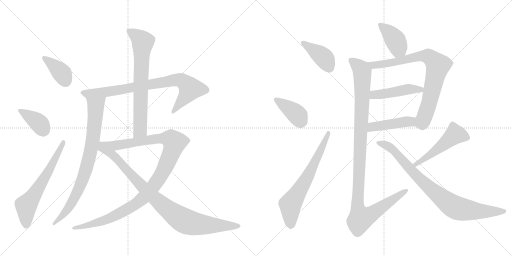
t = 0.00 s
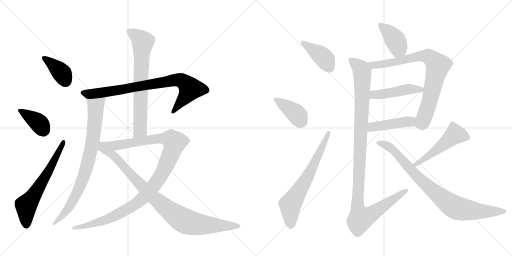
t = 2.83 s
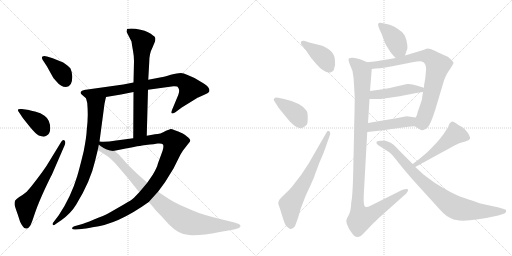
t = 5.67 s
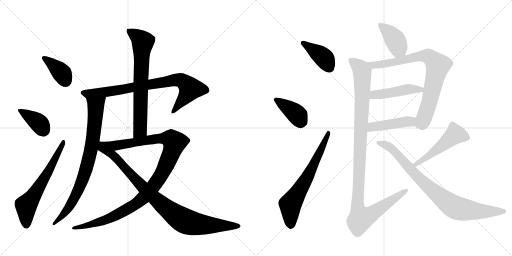
t = 8.50 s
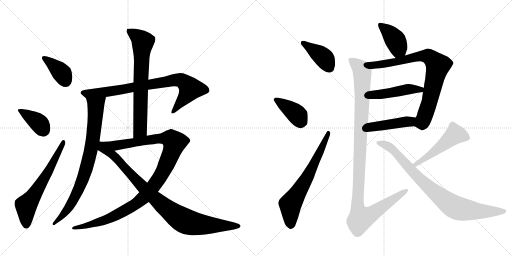
t = 11.33 s
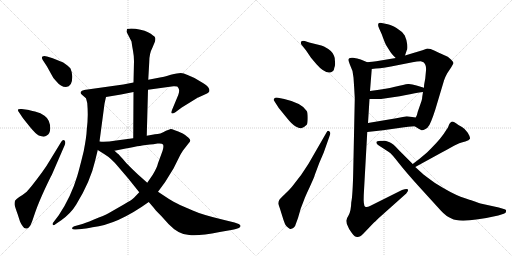
t = 14.17 s

The animated SVG that drew these frames (rendered in a browser with its animation timeline set to each time). Animation: 18 CSS @keyframes rules; one cycle of 14.17 s.

<svg version="1.1" viewBox="0 0 2048 1024" xmlns="http://www.w3.org/2000/svg">
  <g stroke="lightgray" stroke-dasharray="1,1" stroke-width="1" transform="scale(4, 4)">
    <line x1="0" y1="0" x2="256" y2="256"></line>
    <line x1="256" y1="0" x2="0" y2="256"></line>
    <line x1="128" y1="0" x2="128" y2="256"></line>
    <line x1="0" y1="128" x2="256" y2="128"></line>
    <line x1="256" y1="0" x2="512" y2="256"></line>
    <line x1="512" y1="0" x2="256" y2="256"></line>
    <line x1="384" y1="0" x2="384" y2="256"></line>
    <line x1="256" y1="128" x2="512" y2="128"></line>
  </g>
<g transform="scale(1, -1) translate(0, -850)">
   <style type="text/css">
    @keyframes keyframes0 {
      from {
       stroke: black;
       stroke-dashoffset: 385;
       stroke-width: 128;
       }
       56% {
       animation-timing-function: step-end;
       stroke: black;
       stroke-dashoffset: 0;
       stroke-width: 128;
       }
       to {
       stroke: black;
       stroke-width: 1024;
       }
       }
       #make-me-a-hanzi-animation-0 {
         animation: keyframes0 0.563314s both;
         animation-delay: 0.000000s;
         animation-timing-function: linear;
       }
    @keyframes keyframes1 {
      from {
       stroke: black;
       stroke-dashoffset: 386;
       stroke-width: 128;
       }
       56% {
       animation-timing-function: step-end;
       stroke: black;
       stroke-dashoffset: 0;
       stroke-width: 128;
       }
       to {
       stroke: black;
       stroke-width: 1024;
       }
       }
       #make-me-a-hanzi-animation-1 {
         animation: keyframes1 0.564128s both;
         animation-delay: 0.563314s;
         animation-timing-function: linear;
       }
    @keyframes keyframes2 {
      from {
       stroke: black;
       stroke-dashoffset: 629;
       stroke-width: 128;
       }
       67% {
       animation-timing-function: step-end;
       stroke: black;
       stroke-dashoffset: 0;
       stroke-width: 128;
       }
       to {
       stroke: black;
       stroke-width: 1024;
       }
       }
       #make-me-a-hanzi-animation-2 {
         animation: keyframes2 0.761882s both;
         animation-delay: 1.127441s;
         animation-timing-function: linear;
       }
    @keyframes keyframes3 {
      from {
       stroke: black;
       stroke-dashoffset: 820;
       stroke-width: 128;
       }
       73% {
       animation-timing-function: step-end;
       stroke: black;
       stroke-dashoffset: 0;
       stroke-width: 128;
       }
       to {
       stroke: black;
       stroke-width: 1024;
       }
       }
       #make-me-a-hanzi-animation-3 {
         animation: keyframes3 0.917318s both;
         animation-delay: 1.889323s;
         animation-timing-function: linear;
       }
    @keyframes keyframes4 {
      from {
       stroke: black;
       stroke-dashoffset: 812;
       stroke-width: 128;
       }
       73% {
       animation-timing-function: step-end;
       stroke: black;
       stroke-dashoffset: 0;
       stroke-width: 128;
       }
       to {
       stroke: black;
       stroke-width: 1024;
       }
       }
       #make-me-a-hanzi-animation-4 {
         animation: keyframes4 0.910807s both;
         animation-delay: 2.806641s;
         animation-timing-function: linear;
       }
    @keyframes keyframes5 {
      from {
       stroke: black;
       stroke-dashoffset: 715;
       stroke-width: 128;
       }
       70% {
       animation-timing-function: step-end;
       stroke: black;
       stroke-dashoffset: 0;
       stroke-width: 128;
       }
       to {
       stroke: black;
       stroke-width: 1024;
       }
       }
       #make-me-a-hanzi-animation-5 {
         animation: keyframes5 0.831868s both;
         animation-delay: 3.717448s;
         animation-timing-function: linear;
       }
    @keyframes keyframes6 {
      from {
       stroke: black;
       stroke-dashoffset: 1113;
       stroke-width: 128;
       }
       78% {
       animation-timing-function: step-end;
       stroke: black;
       stroke-dashoffset: 0;
       stroke-width: 128;
       }
       to {
       stroke: black;
       stroke-width: 1024;
       }
       }
       #make-me-a-hanzi-animation-6 {
         animation: keyframes6 1.155762s both;
         animation-delay: 4.549316s;
         animation-timing-function: linear;
       }
    @keyframes keyframes7 {
      from {
       stroke: black;
       stroke-dashoffset: 934;
       stroke-width: 128;
       }
       75% {
       animation-timing-function: step-end;
       stroke: black;
       stroke-dashoffset: 0;
       stroke-width: 128;
       }
       to {
       stroke: black;
       stroke-width: 1024;
       }
       }
       #make-me-a-hanzi-animation-7 {
         animation: keyframes7 1.010091s both;
         animation-delay: 5.705078s;
         animation-timing-function: linear;
       }
    @keyframes keyframes8 {
      from {
       stroke: black;
       stroke-dashoffset: 404;
       stroke-width: 128;
       }
       57% {
       animation-timing-function: step-end;
       stroke: black;
       stroke-dashoffset: 0;
       stroke-width: 128;
       }
       to {
       stroke: black;
       stroke-width: 1024;
       }
       }
       #make-me-a-hanzi-animation-8 {
         animation: keyframes8 0.578776s both;
         animation-delay: 6.715169s;
         animation-timing-function: linear;
       }
    @keyframes keyframes9 {
      from {
       stroke: black;
       stroke-dashoffset: 396;
       stroke-width: 128;
       }
       56% {
       animation-timing-function: step-end;
       stroke: black;
       stroke-dashoffset: 0;
       stroke-width: 128;
       }
       to {
       stroke: black;
       stroke-width: 1024;
       }
       }
       #make-me-a-hanzi-animation-9 {
         animation: keyframes9 0.572266s both;
         animation-delay: 7.293945s;
         animation-timing-function: linear;
       }
    @keyframes keyframes10 {
      from {
       stroke: black;
       stroke-dashoffset: 668;
       stroke-width: 128;
       }
       68% {
       animation-timing-function: step-end;
       stroke: black;
       stroke-dashoffset: 0;
       stroke-width: 128;
       }
       to {
       stroke: black;
       stroke-width: 1024;
       }
       }
       #make-me-a-hanzi-animation-10 {
         animation: keyframes10 0.793620s both;
         animation-delay: 7.866211s;
         animation-timing-function: linear;
       }
    @keyframes keyframes11 {
      from {
       stroke: black;
       stroke-dashoffset: 400;
       stroke-width: 128;
       }
       57% {
       animation-timing-function: step-end;
       stroke: black;
       stroke-dashoffset: 0;
       stroke-width: 128;
       }
       to {
       stroke: black;
       stroke-width: 1024;
       }
       }
       #make-me-a-hanzi-animation-11 {
         animation: keyframes11 0.575521s both;
         animation-delay: 8.659831s;
         animation-timing-function: linear;
       }
    @keyframes keyframes12 {
      from {
       stroke: black;
       stroke-dashoffset: 815;
       stroke-width: 128;
       }
       73% {
       animation-timing-function: step-end;
       stroke: black;
       stroke-dashoffset: 0;
       stroke-width: 128;
       }
       to {
       stroke: black;
       stroke-width: 1024;
       }
       }
       #make-me-a-hanzi-animation-12 {
         animation: keyframes12 0.913249s both;
         animation-delay: 9.235352s;
         animation-timing-function: linear;
       }
    @keyframes keyframes13 {
      from {
       stroke: black;
       stroke-dashoffset: 466;
       stroke-width: 128;
       }
       60% {
       animation-timing-function: step-end;
       stroke: black;
       stroke-dashoffset: 0;
       stroke-width: 128;
       }
       to {
       stroke: black;
       stroke-width: 1024;
       }
       }
       #make-me-a-hanzi-animation-13 {
         animation: keyframes13 0.629232s both;
         animation-delay: 10.148600s;
         animation-timing-function: linear;
       }
    @keyframes keyframes14 {
      from {
       stroke: black;
       stroke-dashoffset: 448;
       stroke-width: 128;
       }
       59% {
       animation-timing-function: step-end;
       stroke: black;
       stroke-dashoffset: 0;
       stroke-width: 128;
       }
       to {
       stroke: black;
       stroke-width: 1024;
       }
       }
       #make-me-a-hanzi-animation-14 {
         animation: keyframes14 0.614583s both;
         animation-delay: 10.777832s;
         animation-timing-function: linear;
       }
    @keyframes keyframes15 {
      from {
       stroke: black;
       stroke-dashoffset: 1122;
       stroke-width: 128;
       }
       79% {
       animation-timing-function: step-end;
       stroke: black;
       stroke-dashoffset: 0;
       stroke-width: 128;
       }
       to {
       stroke: black;
       stroke-width: 1024;
       }
       }
       #make-me-a-hanzi-animation-15 {
         animation: keyframes15 1.163086s both;
         animation-delay: 11.392415s;
         animation-timing-function: linear;
       }
    @keyframes keyframes16 {
      from {
       stroke: black;
       stroke-dashoffset: 507;
       stroke-width: 128;
       }
       62% {
       animation-timing-function: step-end;
       stroke: black;
       stroke-dashoffset: 0;
       stroke-width: 128;
       }
       to {
       stroke: black;
       stroke-width: 1024;
       }
       }
       #make-me-a-hanzi-animation-16 {
         animation: keyframes16 0.662598s both;
         animation-delay: 12.555501s;
         animation-timing-function: linear;
       }
    @keyframes keyframes17 {
      from {
       stroke: black;
       stroke-dashoffset: 859;
       stroke-width: 128;
       }
       74% {
       animation-timing-function: step-end;
       stroke: black;
       stroke-dashoffset: 0;
       stroke-width: 128;
       }
       to {
       stroke: black;
       stroke-width: 1024;
       }
       }
       #make-me-a-hanzi-animation-17 {
         animation: keyframes17 0.949056s both;
         animation-delay: 13.218099s;
         animation-timing-function: linear;
       }
</style>
<path d="M 171 610 L 188 584 L 204 555 Q 211 539 225 525 Q 243 502 264 502 Q 289 503 289 541 Q 290 558 282 576 Q 274 586 253 600 L 211 617 L 188 624 Q 176 628 170 624 Q 165 619 171 610 Z" fill="lightgray"></path> 
<path d="M 78 398 L 92 377 L 120 342 Q 145 312 155 308 Q 178 299 187 308 Q 200 315 201 335 Q 201 371 178 387 Q 164 398 140 404 Q 117 409 116 410 L 87 414 Q 74 415 72 412 Q 70 407 78 398 Z" fill="lightgray"></path> 
<path d="M 242 278 L 198 206 Q 186 185 169 162 Q 116 90 103 80 Q 91 70 77 62 Q 64 53 60 47 Q 58 41 58 33 Q 59 25 71 -8 L 80 -36 Q 86 -50 91 -55 Q 96 -64 104 -64 Q 110 -66 116 -59 Q 123 -52 129 -34 L 142 4 Q 155 41 180 95 Q 205 148 207 150 L 259 270 Q 264 284 257 289 Q 250 294 242 278 Z" fill="lightgray"></path> 
<path d="M 645 541 L 593 531 L 534 520 L 493 512 L 343 491 Q 342 492 328 487 Q 316 479 329 470 L 344 457 C 352 450 394 457 424 462 L 484 472 L 534 482 L 592 491 L 694 505 Q 698 506 709 504 Q 715 498 716 492 Q 718 485 713 470 L 688 410 Q 684 399 687 397 Q 690 394 700 400 L 727 420 L 787 457 Q 789 460 793 460 L 828 476 Q 835 481 837 484 Q 842 499 815 516 L 778 538 L 748 551 Q 735 558 723 558 Q 711 558 683 551 Q 656 543 645 541 Z" fill="lightgray"></path> 
<path d="M 344 457 L 349 438 Q 354 384 347 331 Q 346 303 335 246 Q 316 168 309 146 Q 284 62 235 -11 L 213 -40 Q 209 -43 211 -49 Q 213 -54 223 -46 L 245 -31 Q 284 -3 305 32 Q 362 125 380 205 L 391 250 L 398 284 L 417 427 Q 417 432 424 462 C 431 491 336 486 344 457 Z" fill="lightgray"></path> 
<path d="M 593 531 L 597 602 Q 597 636 610 660 L 620 684 Q 622 693 621 698 Q 621 703 612 708 Q 597 723 562 731 Q 527 739 508 734 L 506 723 L 526 684 Q 528 668 532 647 Q 536 626 536 605 L 534 520 L 534 482 L 533 297 C 533 267 586 277 587 307 L 592 491 L 593 531 Z" fill="lightgray"></path> 
<path d="M 557 81 L 537 60 Q 532 53 495 32 L 434 -3 Q 418 -12 376 -28 Q 335 -45 326 -47 L 297 -55 Q 288 -58 288 -64 Q 290 -69 303 -68 L 327 -66 Q 339 -65 370 -59 Q 470 -48 595 42 L 632 83 L 660 121 L 694 176 L 717 222 Q 720 230 732 248 L 753 275 Q 762 284 761 288 Q 761 291 756 297 Q 752 302 731 316 Q 691 334 683 334 L 664 327 Q 641 313 620 313 L 587 307 L 533 297 L 465 288 Q 422 281 398 284 C 368 285 429 241 458 247 L 503 256 Q 576 270 583 270 L 600 272 Q 612 273 630 276 Q 648 278 652 272 Q 656 265 650 246 L 632 197 Q 628 179 611 151 L 589 119 L 557 81 Z" fill="lightgray"></path> 
<path d="M 391 250 L 418 233 Q 446 216 472 184 L 513 136 L 557 81 L 595 42 L 614 20 Q 617 14 646 -15 L 674 -46 Q 716 -90 757 -90 Q 794 -95 879 -78 L 925 -70 Q 948 -65 953 -63 Q 970 -54 955 -46 L 938 -40 L 897 -30 Q 808 -9 771 8 L 720 30 Q 691 44 676 54 L 632 83 L 589 119 L 553 151 Q 530 172 505 198 Q 473 236 470 236 L 458 247 C 384 312 350 276 391 250 Z" fill="lightgray"></path> 
<path d="M 1219 686 Q 1209 688 1205 684 Q 1201 680 1206 671 L 1223 650 L 1244 619 L 1266 593 Q 1300 554 1324 561 Q 1336 565 1337 578 Q 1342 590 1340 603 Q 1340 620 1336 627 Q 1331 646 1296 664 Q 1288 668 1269 672 L 1237 680 L 1219 686 Z" fill="lightgray"></path> 
<path d="M 1115 418 L 1146 380 Q 1169 351 1183 344 Q 1196 336 1205 337 Q 1214 338 1227 351 Q 1231 358 1231 378.5 Q 1231 399 1227 406 Q 1208 438 1137 454 L 1107 460 Q 1100 460 1096 455.5 Q 1092 451 1099 443 L 1115 418 Z" fill="lightgray"></path> 
<path d="M 1234 195 L 1205 151 Q 1175 112 1167 102 Q 1159 92 1140 74.5 Q 1121 57 1117 50.5 Q 1113 44 1113 35 Q 1117 23 1119 18 L 1134 -30 Q 1139 -46 1145 -54 Q 1154 -63 1158.5 -65 Q 1163 -67 1169 -64 Q 1176 -62 1181 -53 L 1181 -52 L 1192 -22 L 1203 16 L 1218 55 Q 1219 60 1238.5 101.5 Q 1258 143 1259 150 L 1277 198 L 1295 240 L 1319 308 Q 1324 320 1317 325 Q 1310 330 1306 320 L 1234 195 Z" fill="lightgray"></path> 
<path d="M 1620 628 L 1627 649 Q 1631 653 1629 672 Q 1627 690 1619 708 Q 1608 725 1586 738 Q 1564 751 1551 753 L 1527 758 Q 1504 763 1517 735 L 1527 713 Q 1538 682 1544 670 L 1561 643 Q 1565 636 1583 618 C 1604 597 1611 600 1620 628 Z" fill="lightgray"></path> 
<path d="M 1489 603 Q 1475 603 1469 601 C 1439 598 1457 570 1487 574 L 1503 576 L 1520 577 Q 1541 580 1564 584 L 1650 601 Q 1669 605 1683 605 L 1694 601 Q 1706 591 1704 568 L 1701 536 L 1697 514 Q 1696 509 1696 499 L 1692 482 L 1689 463 Q 1689 456 1686 446 L 1671 403 Q 1669 391 1663 380 C 1652 352 1651 350 1659 345 L 1673 336 L 1686 329 Q 1692 328 1702 334 Q 1712 340 1713 344 Q 1722 352 1741 411 L 1776 528 Q 1780 541 1789 557 L 1805 581 L 1814 597 Q 1814 602 1805 611 Q 1796 620 1791 623 L 1760 637 Q 1757 638 1739 647 Q 1721 656 1709 656 L 1690 649 L 1620 628 L 1583 618 L 1511 606 Q 1508 606 1505 605 L 1489 603 Z" fill="lightgray"></path> 
<path d="M 1619 469 Q 1663 478 1692 482 C 1722 486 1725 490 1696 499 L 1666 508 Q 1646 515 1632 514 Q 1618 512 1580 503 Q 1542 493 1480 486 C 1450 483 1448 454 1478 454 L 1524 454 L 1599 465 L 1619 469 Z" fill="lightgray"></path> 
<path d="M 1469 322 L 1532 329 L 1617 341 Q 1653 345 1659 345 C 1689 347 1693 376 1663 380 L 1627 385 L 1585 377 L 1472 358 C 1442 353 1439 319 1469 322 Z" fill="lightgray"></path> 
<path d="M 1469 601 L 1443 612 Q 1430 617 1412 619 Q 1394 621 1394 610 Q 1394 606 1399 593 Q 1412 569 1414 540 L 1417 495 L 1418 476 L 1419 460 L 1419 452 L 1413 168 Q 1411 69 1405 40 Q 1404 7 1395 -10 Q 1385 -26 1385 -33 L 1387 -45 Q 1394 -65 1408 -83 Q 1422 -101 1431 -98 Q 1440 -98 1453 -85 L 1497 -39 L 1499 -38 Q 1506 -31 1513 -24 L 1625 76 Q 1635 88 1631 93 Q 1627 97 1608 90 L 1480 26 Q 1468 20 1461 23 Q 1453 26 1455 70 L 1469 322 L 1472 358 L 1478 454 L 1480 486 L 1487 574 C 1488 593 1488 593 1469 601 Z" fill="lightgray"></path> 
<path d="M 1661 182 L 1765 239 Q 1812 264 1818 268 L 1837 277 Q 1844 279 1861 284 Q 1877 288 1880 295 Q 1882 301 1871 319 Q 1859 336 1848 342 Q 1836 347 1824 357 Q 1812 366 1806 363 Q 1799 360 1796 351 Q 1793 342 1790 337 Q 1786 332 1785 330 Q 1766 298 1726 258 L 1708 240 Q 1676 212 1651 194 C 1627 176 1635 168 1661 182 Z" fill="lightgray"></path> 
<path d="M 1651 194 L 1595 250 Q 1572 276 1558.5 281 Q 1545 286 1541 287 L 1522 287 Q 1507 286 1506 282 Q 1503 273 1523 263 L 1543 250 Q 1555 243 1562 237.5 Q 1569 232 1595 198.5 Q 1621 165 1682 97 L 1763 8 Q 1786 -17 1806 -24 Q 1843 -46 1993 -12 L 2015 -5 Q 2019 -4 2023 0 Q 2025 7 2024 9.5 Q 2023 12 2015 14 L 1995 20 L 1922 36 Q 1907 41 1905 42 L 1882 50 Q 1876 52 1842.5 63.5 Q 1809 75 1740 118 Q 1712 138 1694 152 L 1661 182 L 1651 194 Z" fill="lightgray"></path> 
      <clipPath id="make-me-a-hanzi-clip-0">
      <path d="M 171 610 L 188 584 L 204 555 Q 211 539 225 525 Q 243 502 264 502 Q 289 503 289 541 Q 290 558 282 576 Q 274 586 253 600 L 211 617 L 188 624 Q 176 628 170 624 Q 165 619 171 610 Z" fill="lightgray"></path>
      </clipPath>
      <path clip-path="url(#make-me-a-hanzi-clip-0)" d="M 176 617 L 234 572 L 264 525 " fill="none" id="make-me-a-hanzi-animation-0" stroke-dasharray="257 514" stroke-linecap="round"></path>

      <clipPath id="make-me-a-hanzi-clip-1">
      <path d="M 78 398 L 92 377 L 120 342 Q 145 312 155 308 Q 178 299 187 308 Q 200 315 201 335 Q 201 371 178 387 Q 164 398 140 404 Q 117 409 116 410 L 87 414 Q 74 415 72 412 Q 70 407 78 398 Z" fill="lightgray"></path>
      </clipPath>
      <path clip-path="url(#make-me-a-hanzi-clip-1)" d="M 80 407 L 147 365 L 160 353 L 174 323 " fill="none" id="make-me-a-hanzi-animation-1" stroke-dasharray="258 516" stroke-linecap="round"></path>

      <clipPath id="make-me-a-hanzi-clip-2">
      <path d="M 242 278 L 198 206 Q 186 185 169 162 Q 116 90 103 80 Q 91 70 77 62 Q 64 53 60 47 Q 58 41 58 33 Q 59 25 71 -8 L 80 -36 Q 86 -50 91 -55 Q 96 -64 104 -64 Q 110 -66 116 -59 Q 123 -52 129 -34 L 142 4 Q 155 41 180 95 Q 205 148 207 150 L 259 270 Q 264 284 257 289 Q 250 294 242 278 Z" fill="lightgray"></path>
      </clipPath>
      <path clip-path="url(#make-me-a-hanzi-clip-2)" d="M 105 -49 L 104 28 L 166 116 L 254 282 " fill="none" id="make-me-a-hanzi-animation-2" stroke-dasharray="501 1002" stroke-linecap="round"></path>

      <clipPath id="make-me-a-hanzi-clip-3">
      <path d="M 645 541 L 593 531 L 534 520 L 493 512 L 343 491 Q 342 492 328 487 Q 316 479 329 470 L 344 457 C 352 450 394 457 424 462 L 484 472 L 534 482 L 592 491 L 694 505 Q 698 506 709 504 Q 715 498 716 492 Q 718 485 713 470 L 688 410 Q 684 399 687 397 Q 690 394 700 400 L 727 420 L 787 457 Q 789 460 793 460 L 828 476 Q 835 481 837 484 Q 842 499 815 516 L 778 538 L 748 551 Q 735 558 723 558 Q 711 558 683 551 Q 656 543 645 541 Z" fill="lightgray"></path>
      </clipPath>
      <path clip-path="url(#make-me-a-hanzi-clip-3)" d="M 331 479 L 403 479 L 697 530 L 725 529 L 762 495 L 692 403 " fill="none" id="make-me-a-hanzi-animation-3" stroke-dasharray="692 1384" stroke-linecap="round"></path>

      <clipPath id="make-me-a-hanzi-clip-4">
      <path d="M 344 457 L 349 438 Q 354 384 347 331 Q 346 303 335 246 Q 316 168 309 146 Q 284 62 235 -11 L 213 -40 Q 209 -43 211 -49 Q 213 -54 223 -46 L 245 -31 Q 284 -3 305 32 Q 362 125 380 205 L 391 250 L 398 284 L 417 427 Q 417 432 424 462 C 431 491 336 486 344 457 Z" fill="lightgray"></path>
      </clipPath>
      <path clip-path="url(#make-me-a-hanzi-clip-4)" d="M 418 454 L 384 424 L 366 261 L 328 124 L 286 36 L 255 -7 L 217 -45 " fill="none" id="make-me-a-hanzi-animation-4" stroke-dasharray="684 1368" stroke-linecap="round"></path>

      <clipPath id="make-me-a-hanzi-clip-5">
      <path d="M 593 531 L 597 602 Q 597 636 610 660 L 620 684 Q 622 693 621 698 Q 621 703 612 708 Q 597 723 562 731 Q 527 739 508 734 L 506 723 L 526 684 Q 528 668 532 647 Q 536 626 536 605 L 534 520 L 534 482 L 533 297 C 533 267 586 277 587 307 L 592 491 L 593 531 Z" fill="lightgray"></path>
      </clipPath>
      <path clip-path="url(#make-me-a-hanzi-clip-5)" d="M 514 727 L 561 695 L 571 682 L 561 330 L 539 305 " fill="none" id="make-me-a-hanzi-animation-5" stroke-dasharray="587 1174" stroke-linecap="round"></path>

      <clipPath id="make-me-a-hanzi-clip-6">
      <path d="M 557 81 L 537 60 Q 532 53 495 32 L 434 -3 Q 418 -12 376 -28 Q 335 -45 326 -47 L 297 -55 Q 288 -58 288 -64 Q 290 -69 303 -68 L 327 -66 Q 339 -65 370 -59 Q 470 -48 595 42 L 632 83 L 660 121 L 694 176 L 717 222 Q 720 230 732 248 L 753 275 Q 762 284 761 288 Q 761 291 756 297 Q 752 302 731 316 Q 691 334 683 334 L 664 327 Q 641 313 620 313 L 587 307 L 533 297 L 465 288 Q 422 281 398 284 C 368 285 429 241 458 247 L 503 256 Q 576 270 583 270 L 600 272 Q 612 273 630 276 Q 648 278 652 272 Q 656 265 650 246 L 632 197 Q 628 179 611 151 L 589 119 L 557 81 Z" fill="lightgray"></path>
      </clipPath>
      <path clip-path="url(#make-me-a-hanzi-clip-6)" d="M 414 281 L 462 268 L 648 298 L 685 293 L 698 280 L 683 232 L 646 153 L 571 57 L 530 26 L 448 -19 L 359 -50 L 296 -63 " fill="none" id="make-me-a-hanzi-animation-6" stroke-dasharray="985 1970" stroke-linecap="round"></path>

      <clipPath id="make-me-a-hanzi-clip-7">
      <path d="M 391 250 L 418 233 Q 446 216 472 184 L 513 136 L 557 81 L 595 42 L 614 20 Q 617 14 646 -15 L 674 -46 Q 716 -90 757 -90 Q 794 -95 879 -78 L 925 -70 Q 948 -65 953 -63 Q 970 -54 955 -46 L 938 -40 L 897 -30 Q 808 -9 771 8 L 720 30 Q 691 44 676 54 L 632 83 L 589 119 L 553 151 Q 530 172 505 198 Q 473 236 470 236 L 458 247 C 384 312 350 276 391 250 Z" fill="lightgray"></path>
      </clipPath>
      <path clip-path="url(#make-me-a-hanzi-clip-7)" d="M 402 277 L 410 258 L 462 221 L 571 101 L 663 18 L 725 -27 L 783 -46 L 953 -54 " fill="none" id="make-me-a-hanzi-animation-7" stroke-dasharray="806 1612" stroke-linecap="round"></path>

      <clipPath id="make-me-a-hanzi-clip-8">
      <path d="M 1219 686 Q 1209 688 1205 684 Q 1201 680 1206 671 L 1223 650 L 1244 619 L 1266 593 Q 1300 554 1324 561 Q 1336 565 1337 578 Q 1342 590 1340 603 Q 1340 620 1336 627 Q 1331 646 1296 664 Q 1288 668 1269 672 L 1237 680 L 1219 686 Z" fill="lightgray"></path>
      </clipPath>
      <path clip-path="url(#make-me-a-hanzi-clip-8)" d="M 1213 678 L 1286 628 L 1319 578 " fill="none" id="make-me-a-hanzi-animation-8" stroke-dasharray="276 552" stroke-linecap="round"></path>

      <clipPath id="make-me-a-hanzi-clip-9">
      <path d="M 1115 418 L 1146 380 Q 1169 351 1183 344 Q 1196 336 1205 337 Q 1214 338 1227 351 Q 1231 358 1231 378.5 Q 1231 399 1227 406 Q 1208 438 1137 454 L 1107 460 Q 1100 460 1096 455.5 Q 1092 451 1099 443 L 1115 418 Z" fill="lightgray"></path>
      </clipPath>
      <path clip-path="url(#make-me-a-hanzi-clip-9)" d="M 1104 451 L 1181 398 L 1193 385 L 1203 358 " fill="none" id="make-me-a-hanzi-animation-9" stroke-dasharray="268 536" stroke-linecap="round"></path>

      <clipPath id="make-me-a-hanzi-clip-10">
      <path d="M 1234 195 L 1205 151 Q 1175 112 1167 102 Q 1159 92 1140 74.5 Q 1121 57 1117 50.5 Q 1113 44 1113 35 Q 1117 23 1119 18 L 1134 -30 Q 1139 -46 1145 -54 Q 1154 -63 1158.5 -65 Q 1163 -67 1169 -64 Q 1176 -62 1181 -53 L 1181 -52 L 1192 -22 L 1203 16 L 1218 55 Q 1219 60 1238.5 101.5 Q 1258 143 1259 150 L 1277 198 L 1295 240 L 1319 308 Q 1324 320 1317 325 Q 1310 330 1306 320 L 1234 195 Z" fill="lightgray"></path>
      </clipPath>
      <path clip-path="url(#make-me-a-hanzi-clip-10)" d="M 1173 -52 L 1162 -37 L 1161 33 L 1233 148 L 1313 318 " fill="none" id="make-me-a-hanzi-animation-10" stroke-dasharray="540 1080" stroke-linecap="round"></path>

      <clipPath id="make-me-a-hanzi-clip-11">
      <path d="M 1620 628 L 1627 649 Q 1631 653 1629 672 Q 1627 690 1619 708 Q 1608 725 1586 738 Q 1564 751 1551 753 L 1527 758 Q 1504 763 1517 735 L 1527 713 Q 1538 682 1544 670 L 1561 643 Q 1565 636 1583 618 C 1604 597 1611 600 1620 628 Z" fill="lightgray"></path>
      </clipPath>
      <path clip-path="url(#make-me-a-hanzi-clip-11)" d="M 1522 746 L 1555 722 L 1583 685 L 1593 661 L 1586 631 " fill="none" id="make-me-a-hanzi-animation-11" stroke-dasharray="272 544" stroke-linecap="round"></path>

      <clipPath id="make-me-a-hanzi-clip-12">
      <path d="M 1489 603 Q 1475 603 1469 601 C 1439 598 1457 570 1487 574 L 1503 576 L 1520 577 Q 1541 580 1564 584 L 1650 601 Q 1669 605 1683 605 L 1694 601 Q 1706 591 1704 568 L 1701 536 L 1697 514 Q 1696 509 1696 499 L 1692 482 L 1689 463 Q 1689 456 1686 446 L 1671 403 Q 1669 391 1663 380 C 1652 352 1651 350 1659 345 L 1673 336 L 1686 329 Q 1692 328 1702 334 Q 1712 340 1713 344 Q 1722 352 1741 411 L 1776 528 Q 1780 541 1789 557 L 1805 581 L 1814 597 Q 1814 602 1805 611 Q 1796 620 1791 623 L 1760 637 Q 1757 638 1739 647 Q 1721 656 1709 656 L 1690 649 L 1620 628 L 1583 618 L 1511 606 Q 1508 606 1505 605 L 1489 603 Z" fill="lightgray"></path>
      </clipPath>
      <path clip-path="url(#make-me-a-hanzi-clip-12)" d="M 1474 598 L 1497 589 L 1525 592 L 1689 627 L 1719 622 L 1752 588 L 1708 410 L 1688 359 L 1667 350 " fill="none" id="make-me-a-hanzi-animation-12" stroke-dasharray="687 1374" stroke-linecap="round"></path>

      <clipPath id="make-me-a-hanzi-clip-13">
      <path d="M 1619 469 Q 1663 478 1692 482 C 1722 486 1725 490 1696 499 L 1666 508 Q 1646 515 1632 514 Q 1618 512 1580 503 Q 1542 493 1480 486 C 1450 483 1448 454 1478 454 L 1524 454 L 1599 465 L 1619 469 Z" fill="lightgray"></path>
      </clipPath>
      <path clip-path="url(#make-me-a-hanzi-clip-13)" d="M 1486 459 L 1493 469 L 1508 473 L 1631 493 L 1682 492 L 1687 497 " fill="none" id="make-me-a-hanzi-animation-13" stroke-dasharray="338 676" stroke-linecap="round"></path>

      <clipPath id="make-me-a-hanzi-clip-14">
      <path d="M 1469 322 L 1532 329 L 1617 341 Q 1653 345 1659 345 C 1689 347 1693 376 1663 380 L 1627 385 L 1585 377 L 1472 358 C 1442 353 1439 319 1469 322 Z" fill="lightgray"></path>
      </clipPath>
      <path clip-path="url(#make-me-a-hanzi-clip-14)" d="M 1476 327 L 1496 344 L 1641 363 L 1656 375 " fill="none" id="make-me-a-hanzi-animation-14" stroke-dasharray="320 640" stroke-linecap="round"></path>

      <clipPath id="make-me-a-hanzi-clip-15">
      <path d="M 1469 601 L 1443 612 Q 1430 617 1412 619 Q 1394 621 1394 610 Q 1394 606 1399 593 Q 1412 569 1414 540 L 1417 495 L 1418 476 L 1419 460 L 1419 452 L 1413 168 Q 1411 69 1405 40 Q 1404 7 1395 -10 Q 1385 -26 1385 -33 L 1387 -45 Q 1394 -65 1408 -83 Q 1422 -101 1431 -98 Q 1440 -98 1453 -85 L 1497 -39 L 1499 -38 Q 1506 -31 1513 -24 L 1625 76 Q 1635 88 1631 93 Q 1627 97 1608 90 L 1480 26 Q 1468 20 1461 23 Q 1453 26 1455 70 L 1469 322 L 1472 358 L 1478 454 L 1480 486 L 1487 574 C 1488 593 1488 593 1469 601 Z" fill="lightgray"></path>
      </clipPath>
      <path clip-path="url(#make-me-a-hanzi-clip-15)" d="M 1405 609 L 1438 581 L 1449 564 L 1448 421 L 1430 39 L 1432 11 L 1446 -23 L 1479 -10 L 1626 89 " fill="none" id="make-me-a-hanzi-animation-15" stroke-dasharray="994 1988" stroke-linecap="round"></path>

      <clipPath id="make-me-a-hanzi-clip-16">
      <path d="M 1661 182 L 1765 239 Q 1812 264 1818 268 L 1837 277 Q 1844 279 1861 284 Q 1877 288 1880 295 Q 1882 301 1871 319 Q 1859 336 1848 342 Q 1836 347 1824 357 Q 1812 366 1806 363 Q 1799 360 1796 351 Q 1793 342 1790 337 Q 1786 332 1785 330 Q 1766 298 1726 258 L 1708 240 Q 1676 212 1651 194 C 1627 176 1635 168 1661 182 Z" fill="lightgray"></path>
      </clipPath>
      <path clip-path="url(#make-me-a-hanzi-clip-16)" d="M 1870 298 L 1820 312 L 1765 264 L 1661 192 " fill="none" id="make-me-a-hanzi-animation-16" stroke-dasharray="379 758" stroke-linecap="round"></path>

      <clipPath id="make-me-a-hanzi-clip-17">
      <path d="M 1651 194 L 1595 250 Q 1572 276 1558.5 281 Q 1545 286 1541 287 L 1522 287 Q 1507 286 1506 282 Q 1503 273 1523 263 L 1543 250 Q 1555 243 1562 237.5 Q 1569 232 1595 198.5 Q 1621 165 1682 97 L 1763 8 Q 1786 -17 1806 -24 Q 1843 -46 1993 -12 L 2015 -5 Q 2019 -4 2023 0 Q 2025 7 2024 9.5 Q 2023 12 2015 14 L 1995 20 L 1922 36 Q 1907 41 1905 42 L 1882 50 Q 1876 52 1842.5 63.5 Q 1809 75 1740 118 Q 1712 138 1694 152 L 1661 182 L 1651 194 Z" fill="lightgray"></path>
      </clipPath>
      <path clip-path="url(#make-me-a-hanzi-clip-17)" d="M 1512 279 L 1564 258 L 1679 133 L 1816 23 L 1911 5 L 2016 6 " fill="none" id="make-me-a-hanzi-animation-17" stroke-dasharray="731 1462" stroke-linecap="round"></path>

</g>
</svg>
